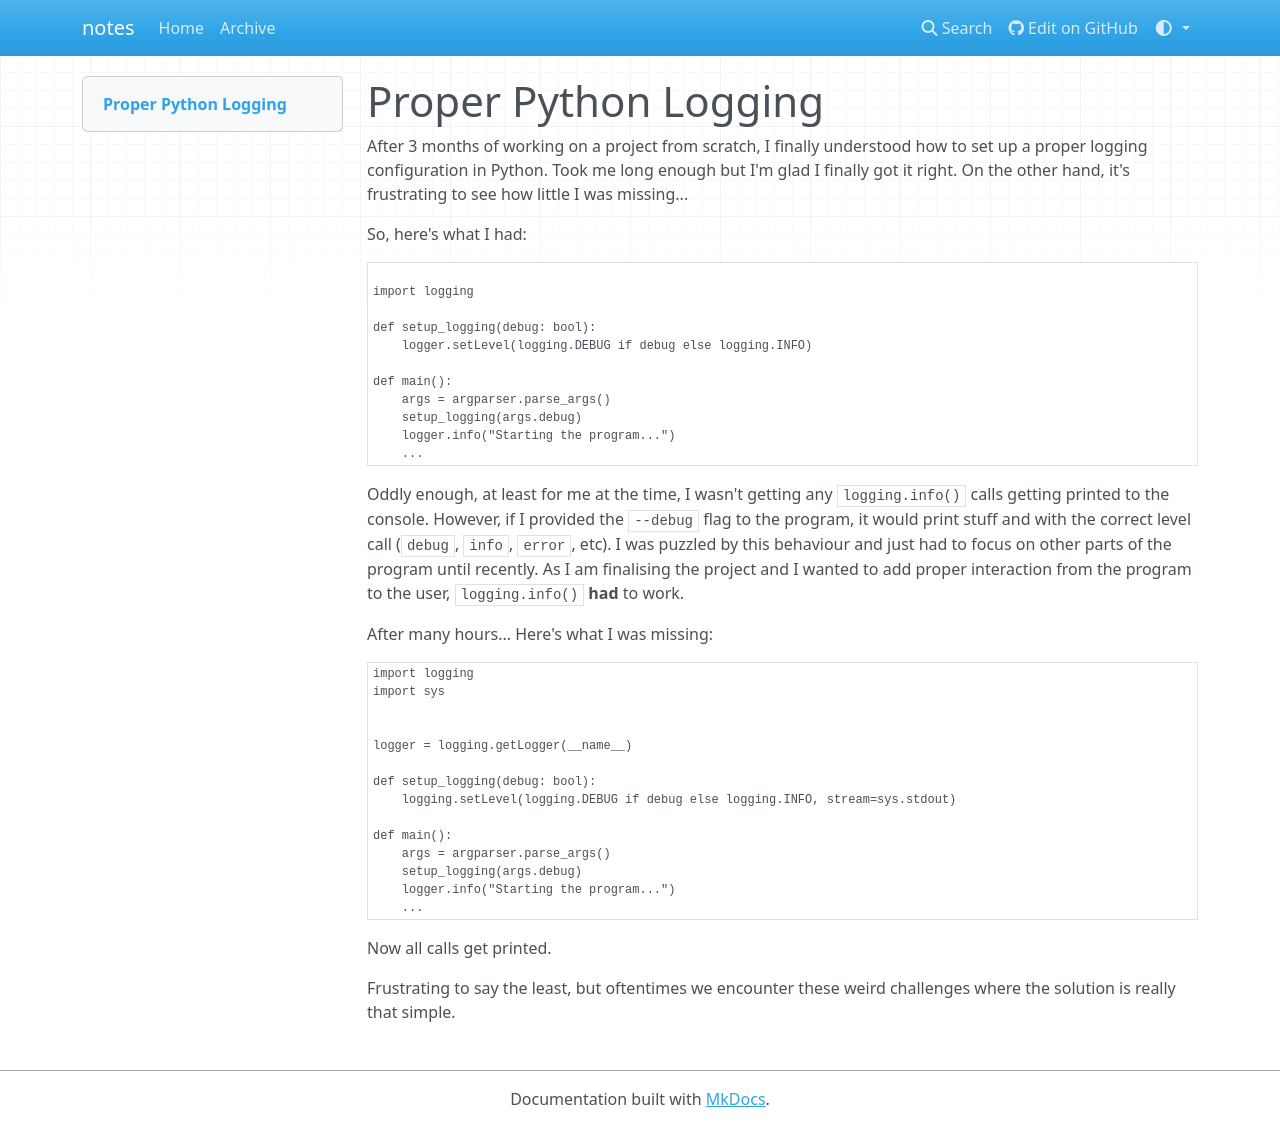

repository: gsilvapt/notes · page: notes/3/index.html · generator: mkdocs

---
date: 2024-05-03 22:49
---

# Proper Python Logging

After 3 months of working on a project from scratch, I finally understood how to set up a proper logging configuration in Python. Took me long enough but I'm glad I finally got it right. On the other hand, it's frustrating to see how little I was missing...

So, here's what I had:

```python

import logging

def setup_logging(debug: bool):
    logger.setLevel(logging.DEBUG if debug else logging.INFO)

def main():
    args = argparser.parse_args()
    setup_logging(args.debug)
    logger.info("Starting the program...")
    ...
```

Oddly enough, at least for me at the time, I wasn't getting any `logging.info()` calls getting printed to the console. However, if I provided the `--debug` flag to the program, it would print stuff and with the correct level call (`debug`, `info`, `error`, etc). I was puzzled by this behaviour and just had to focus on other parts of the program until recently. As I am finalising the project and I wanted to add proper interaction from the program to the user, `logging.info()` **had** to work.

After many hours... Here's what I was missing:

```python
import logging
import sys


logger = logging.getLogger(__name__)

def setup_logging(debug: bool):
    logging.setLevel(logging.DEBUG if debug else logging.INFO, stream=sys.stdout)

def main():
    args = argparser.parse_args()
    setup_logging(args.debug)
    logger.info("Starting the program...")
    ...
```

Now all calls get printed.

Frustrating to say the least, but oftentimes we encounter these weird challenges where the solution is really that simple.
